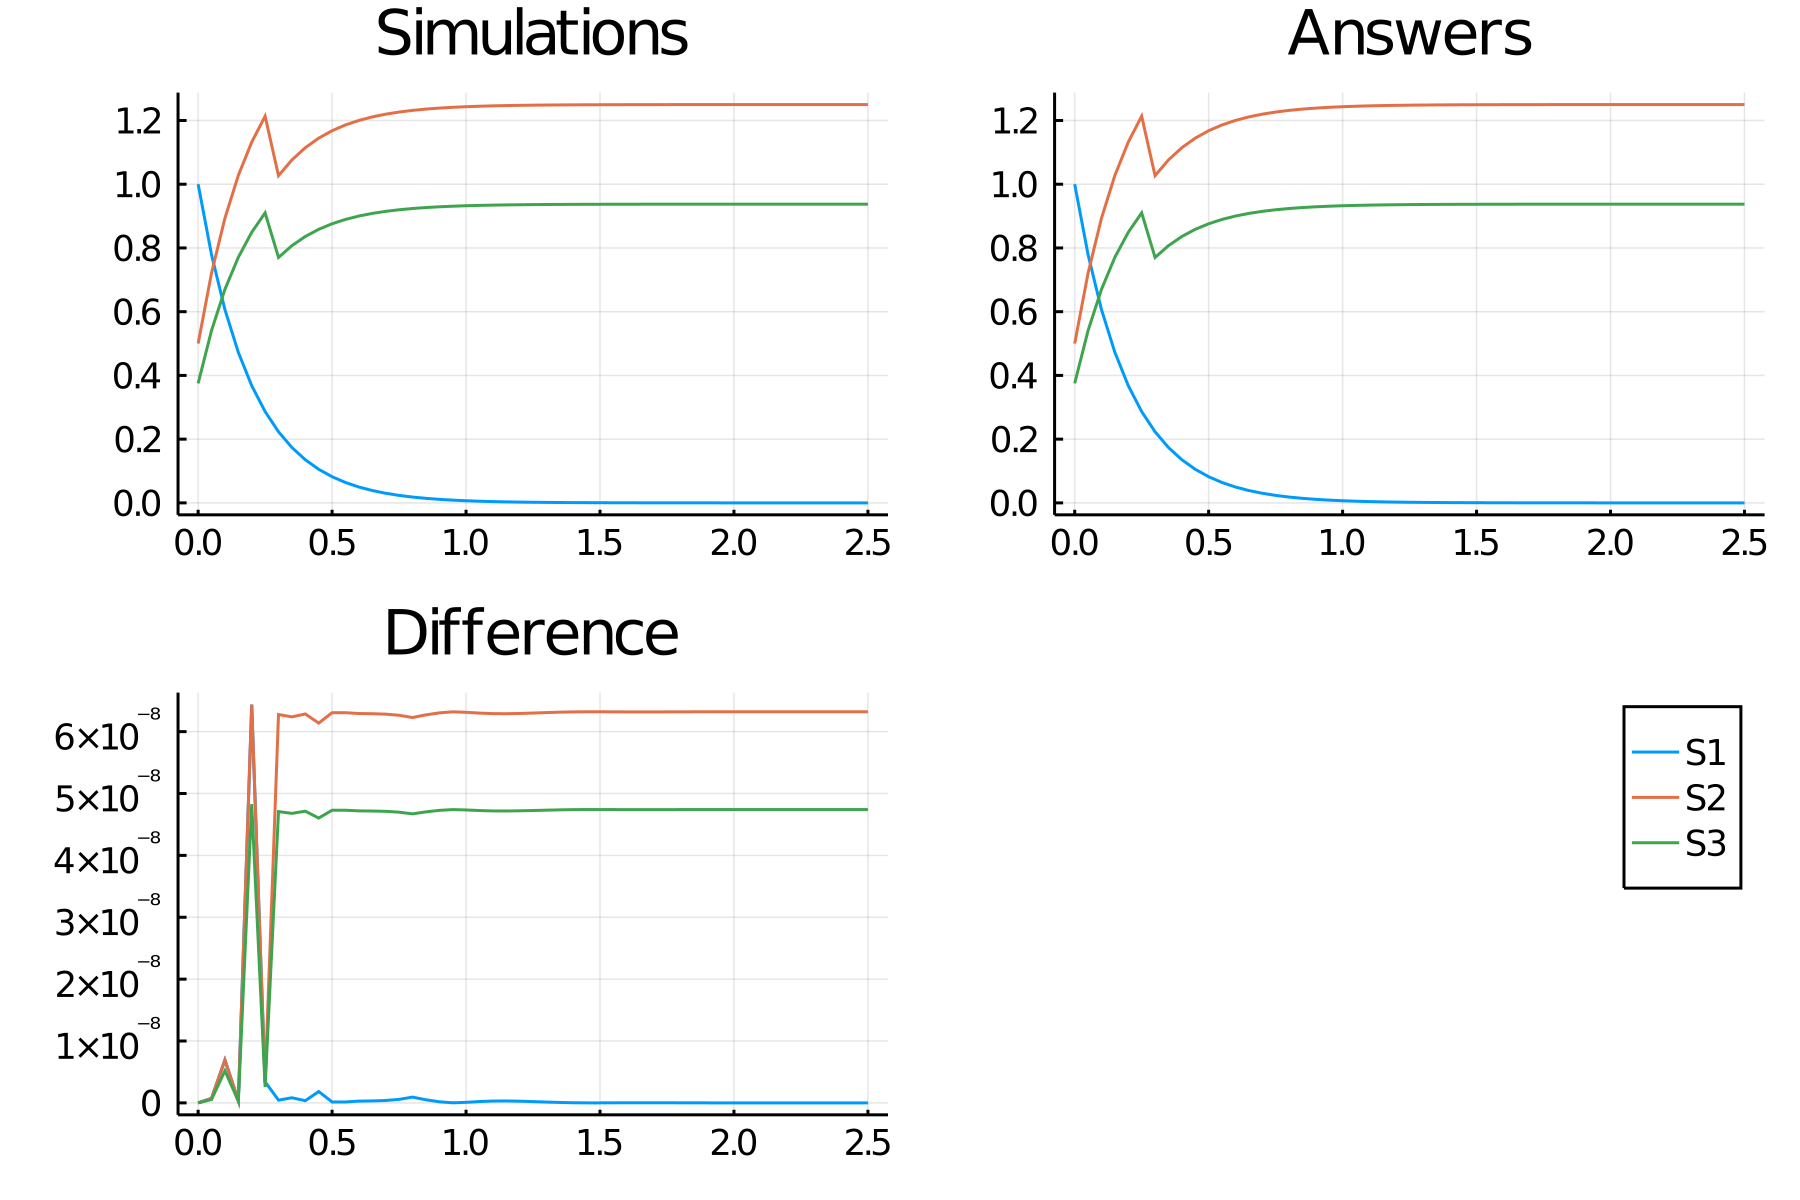

The file beside this chart, header and first rows:
time, S1, S2, S3
0.0, 1.0, 0.5, 0.375
0.05, 0.7788, 0.7212, 0.5409
0.1, 0.6065, 0.8935, 0.6701
0.15, 0.4724, 1.028, 0.7707
0.2, 0.3679, 1.132, 0.8491
0.25, 0.2865, 1.213, 0.9101
0.3, 0.2231, 1.027, 0.7702
0.35, 0.1738, 1.076, 0.8072
0.4, 0.1353, 1.115, 0.836
0.45, 0.1054, 1.145, 0.8585
0.5, 0.08208, 1.168, 0.8759
0.55, 0.06393, 1.186, 0.8896
0.6, 0.04979, 1.2, 0.9002
0.65, 0.03877, 1.211, 0.9084
0.7, 0.0302, 1.22, 0.9149
0.75, 0.02352, 1.226, 0.9199
0.8, 0.01832, 1.232, 0.9238
0.85, 0.01426, 1.236, 0.9268
0.9, 0.01111, 1.239, 0.9292
0.95, 0.008652, 1.241, 0.931
1.0, 0.006738, 1.243, 0.9324
1.05, 0.005248, 1.245, 0.9336
1.1, 0.004087, 1.246, 0.9344
1.15, 0.003183, 1.247, 0.9351
1.2, 0.002479, 1.248, 0.9356
1.25, 0.00193, 1.248, 0.9361
1.3, 0.001503, 1.248, 0.9364
1.35, 0.001171, 1.249, 0.9366
1.4, 0.0009119, 1.249, 0.9368
1.45, 0.0007102, 1.249, 0.937
1.5, 0.0005531, 1.249, 0.9371
1.55, 0.0004307, 1.25, 0.9372
1.6, 0.0003355, 1.25, 0.9372
1.65, 0.0002613, 1.25, 0.9373
1.7, 0.0002035, 1.25, 0.9373
1.75, 0.0001585, 1.25, 0.9374
1.8, 0.0001234, 1.25, 0.9374
1.85, 9.611165202046449e-5, 1.25, 0.9374
1.9, 7.485182985034455e-5, 1.25, 0.9374
1.95, 5.8294663687652194e-5, 1.25, 0.9375
2.0, 4.5399929739638255e-5, 1.25, 0.9375
2.05, 3.535750083006234e-5, 1.25, 0.9375
2.1, 2.7536449327289536e-5, 1.25, 0.9375
2.15, 2.1445408304178857e-5, 1.25, 0.9375
2.2, 1.670170077938265e-5, 1.25, 0.9375
2.25, 1.3007297642500557e-5, 1.25, 0.9375
2.3, 1.0130093592015663e-5, 1.25, 0.9375
2.35, 7.889324821485361e-6, 1.25, 0.9375
2.4, 6.144212347415347e-6, 1.25, 0.9375
2.45, 4.785117387538498e-6, 1.25, 0.9375
2.5, 3.7266531685016034e-6, 1.25, 0.9375
